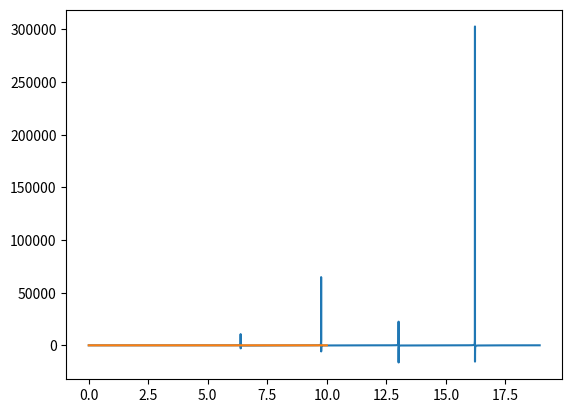

Reproduce this figure in Python. (Note: this script raises an exception after producing the figure.)
# -*- coding: utf-8 -*-
"""
Created on Thu Nov 14 12:11:29 2024

@author: tandeitnik
"""

import numpy as np
import matplotlib.pyplot as plt
from scipy.special import jv, kn

NA = 0.1
#a = 12.5e-6 # [m] core radius

n1 = 1.45636 # core index
n2 = 1.44399 # cladding index
wl = 1550e-9 # [m] wavelength
k = 2*np.pi/wl # [m^-1]
a = 10/(k*NA)
l = 3

beta_array = np.linspace(n2*k,n1*k,10000)

kt = np.sqrt(n1**2*k**2-beta_array**2)
gamma = np.sqrt(beta_array**2-n2**2*k**2)

X = kt*a
V = np.ones(len(X))*10
Y = np.sqrt(V**2-X**2)
#Y = gamma*a
#V = np.sqrt(X**2+Y**2)

plt.plot(X,X*jv(l+1,X)/jv(l,X))
plt.plot(X,Y*kn(l+1,Y)/kn(l,Y))

LHS = X*jv(l+1,X)/jv(l,X)
RHS = Y*kn(l+1,Y)/kn(l,Y)
plt.plot(np.abs(LHS-RHS)/np.max(np.abs(LHS-RHS)))

diff = np.abs(X*jv(1,X)/jv(0,X) - Y*kn(l+1,Y)/kn(l,Y))
beta = np.sqrt(n1**2*k**2-X[np.argmin(diff)]**2/a**2)

res = 300

x = np.linspace(-20*wl,20*wl,res) # [m] x range in the focus plane of the collimating lens
y = np.linspace(-20*wl,20*wl,res) # [m] y range in the focus plane of the collimating lens

u = np.zeros([res,res]).astype(np.complex_)

kt = np.sqrt(n1**2*k**2-beta**2)
gamma = np.sqrt(beta**2-n2**2*k**2)

for i in range(res): #rows

    for j in range(res): #columns
        
        rho = np.sqrt(x[j]**2+y[i]**2)
        phi = np.arctan2(y[i],x[j])
        A = (jv(l,kt*a)*np.exp(-1j*l*phi)+jv(-l,kt*a)*np.exp(1j*l*phi))/(kn(l,gamma*a)*np.exp(-1j*l*phi) + kn(-l,gamma*a)*np.exp(1j*l*phi))
        
        if rho <= a:
            u[i,j] = jv(l,kt*rho)*np.exp(-1j*l*phi)+jv(-l,kt*rho)*np.exp(1j*l*phi)
        else:
            u[i,j] = A*(kn(l,gamma*rho)*np.exp(-1j*l*phi) + kn(-l,gamma*rho)*np.exp(1j*l*phi))
            
I = np.abs(u)**2
plt.imshow(I,cmap = 'inferno')
plt.plot(I[:,150])

l = 1
a = 3
plt.plot(np.linspace(0,a,200),(jv(l,np.linspace(0,a,200)))**2)
plt.plot(np.linspace(a,2*a,200),(jv(l,a)*kn(l,np.linspace(a,2*a,200))/kn(l,a))**2)